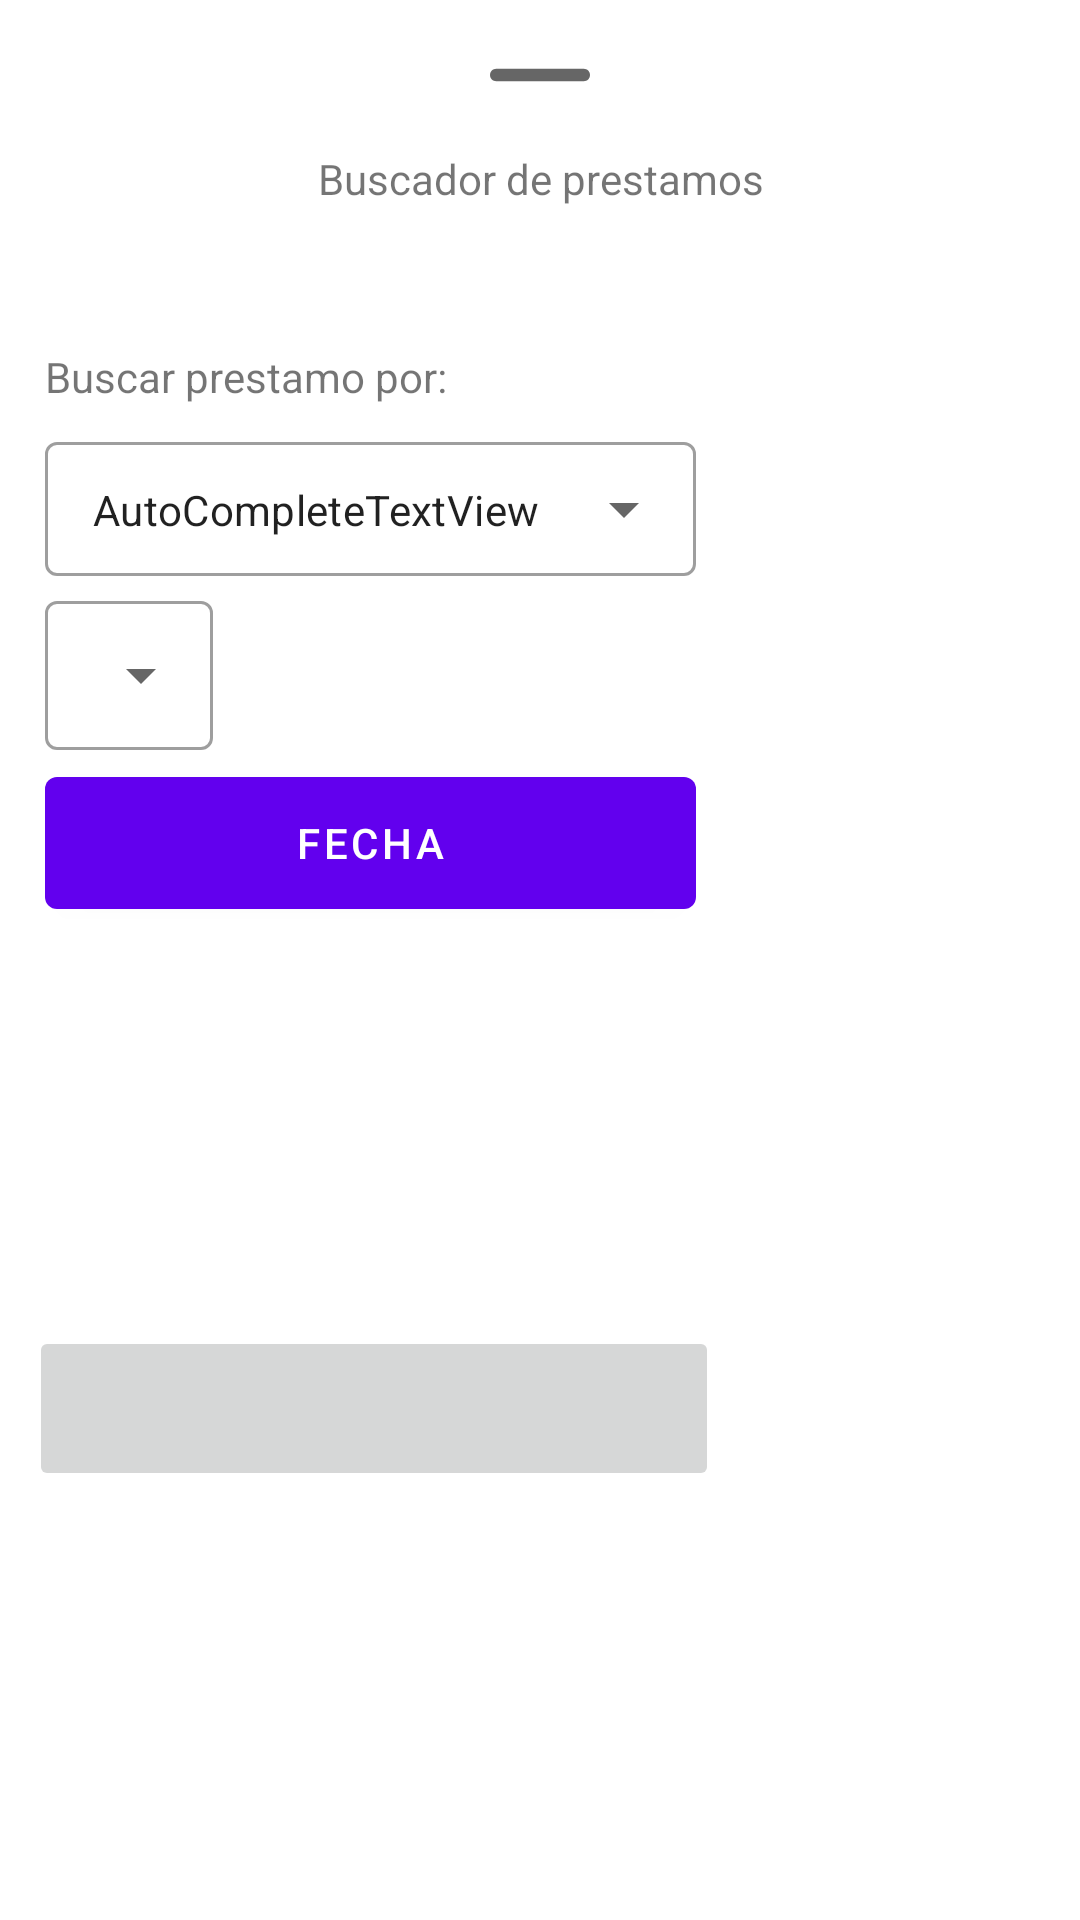

Write the Android layout XML for this screen, with the resource values it uses.
<!-- AndroidManifest.xml: application theme Theme.ControlDeServiciosOficinaDeMediosAudiovisuales -->
<!-- res/layout/bottom_sheet_layout.xml -->
<?xml version="1.0" encoding="utf-8"?>
<androidx.constraintlayout.widget.ConstraintLayout xmlns:android="http://schemas.android.com/apk/res/android"
    xmlns:app="http://schemas.android.com/apk/res-auto"
    xmlns:tools="http://schemas.android.com/tools"
    android:layout_width="match_parent"
    android:layout_height="wrap_content"
    app:layout_behavior="com.google.android.material.BottomSheet">

    <Button
        android:id="@+id/button_calendario"
        android:layout_width="217dp"
        android:layout_height="56dp"
        android:layout_marginStart="15dp"
        android:layout_marginTop="3dp"
        android:drawableRight="@drawable/ic_round_arrow_drop_down_24"
        android:drawableTint="@color/white"
        android:text="Fecha"
        app:layout_constraintStart_toStartOf="parent"
        app:layout_constraintTop_toBottomOf="@+id/textInputLayout3" />

    <TextView
        android:id="@+id/textView7"
        android:layout_width="wrap_content"
        android:layout_height="wrap_content"
        android:layout_marginStart="15dp"
        android:layout_marginTop="34dp"
        android:text="Buscar prestamo por:"
        app:layout_constraintStart_toStartOf="parent"
        app:layout_constraintTop_toBottomOf="@+id/textView9" />

    <com.google.android.material.textfield.TextInputLayout
        android:id="@+id/textInputLayout2"
        style="@style/Widget.MaterialComponents.TextInputLayout.OutlinedBox.Dense.ExposedDropdownMenu"
        android:layout_width="217dp"
        android:layout_height="50dp"
        android:layout_marginStart="15dp"
        android:layout_marginTop="7dp"
        app:layout_constraintStart_toStartOf="parent"
        app:layout_constraintTop_toBottomOf="@+id/textView7">

        <AutoCompleteTextView
            android:id="@+id/textView_accesorios_filtro"
            android:layout_width="match_parent"
            android:layout_height="match_parent"
            android:layout_weight="1"
            android:inputType="none"
            android:text="AutoCompleteTextView"
            android:textSize="14sp" />

    </com.google.android.material.textfield.TextInputLayout>

    <TextView
        android:id="@+id/textView9"
        android:layout_width="165dp"
        android:layout_height="82dp"
        android:drawableTop="@drawable/ic_round_horizontal_rule_24"
        android:gravity="center_horizontal"
        android:text="Buscador de prestamos"
        app:layout_constraintEnd_toEndOf="parent"
        app:layout_constraintStart_toStartOf="parent"
        app:layout_constraintTop_toTopOf="parent" />

    <com.google.android.material.textfield.TextInputLayout
        android:id="@+id/textInputLayout3"
        style="@style/Widget.MaterialComponents.TextInputLayout.OutlinedBox.Dense.ExposedDropdownMenu"
        android:layout_width="wrap_content"
        android:layout_height="55dp"
        android:layout_marginStart="15dp"
        android:layout_marginTop="3dp"
        app:layout_constraintStart_toStartOf="parent"
        app:layout_constraintTop_toBottomOf="@+id/textInputLayout2">

        <AutoCompleteTextView
            android:id="@+id/textView_accesorios_buscador"
            android:layout_width="wrap_content"
            android:layout_height="match_parent"
            android:inputType="none"
            android:textSize="14sp" />
    </com.google.android.material.textfield.TextInputLayout>

    <ImageButton
        android:id="@+id/button_filtrarInfo"
        android:layout_width="230dp"
        android:layout_height="55dp"
        android:layout_marginStart="7dp"
        android:layout_marginBottom="10dp"
        app:layout_constraintBottom_toBottomOf="parent"
        app:layout_constraintEnd_toEndOf="parent"
        app:layout_constraintHorizontal_bias="0.022"
        app:layout_constraintStart_toStartOf="parent"
        app:layout_constraintTop_toBottomOf="@+id/button_calendario"
        app:srcCompat="@drawable/ic_round_search_24" />

</androidx.constraintlayout.widget.ConstraintLayout>
<!-- resources referenced by this layout -->
<resources>
  <color name="white">#FFFFFFFF</color>
  <!-- drawable ic_round_horizontal_rule_24 (drawable) -->
  <vector android:height="50dp" android:tint="?attr/colorControlNormal"
      android:viewportHeight="24" android:viewportWidth="24"
      android:width="50dp" xmlns:android="http://schemas.android.com/apk/res/android">
      <path android:fillColor="@android:color/white"
          android:fillType="evenOdd" android:pathData="M19,13H5c-0.55,0 -1,-0.45 -1,-1v0c0,-0.55 0.45,-1 1,-1h14c0.55,0 1,0.45 1,1v0C20,12.55 19.55,13 19,13z"/>
  </vector>
  <style name="Theme.ControlDeServiciosOficinaDeMediosAudiovisuales" parent="Theme.MaterialComponents.Light.DarkActionBar">
          
          <item name="colorPrimary">@color/purple_500</item>
          <item name="colorPrimaryVariant">@color/purple_700</item>
          <item name="colorOnPrimary">@color/white</item>
          
          <item name="colorSecondary">@color/teal_200</item>
          <item name="colorSecondaryVariant">@color/teal_700</item>
          <item name="colorOnSecondary">@color/black</item>
          
          <item name="android:statusBarColor" tools:targetApi="l">?attr/colorPrimaryVariant</item>
          
      </style>
  <color name="purple_500">#FF6200EE</color>
  <color name="purple_700">#FF3700B3</color>
  <color name="teal_200">#FF03DAC5</color>
  <color name="teal_700">#FF018786</color>
  <color name="black">#FF000000</color>
</resources>
